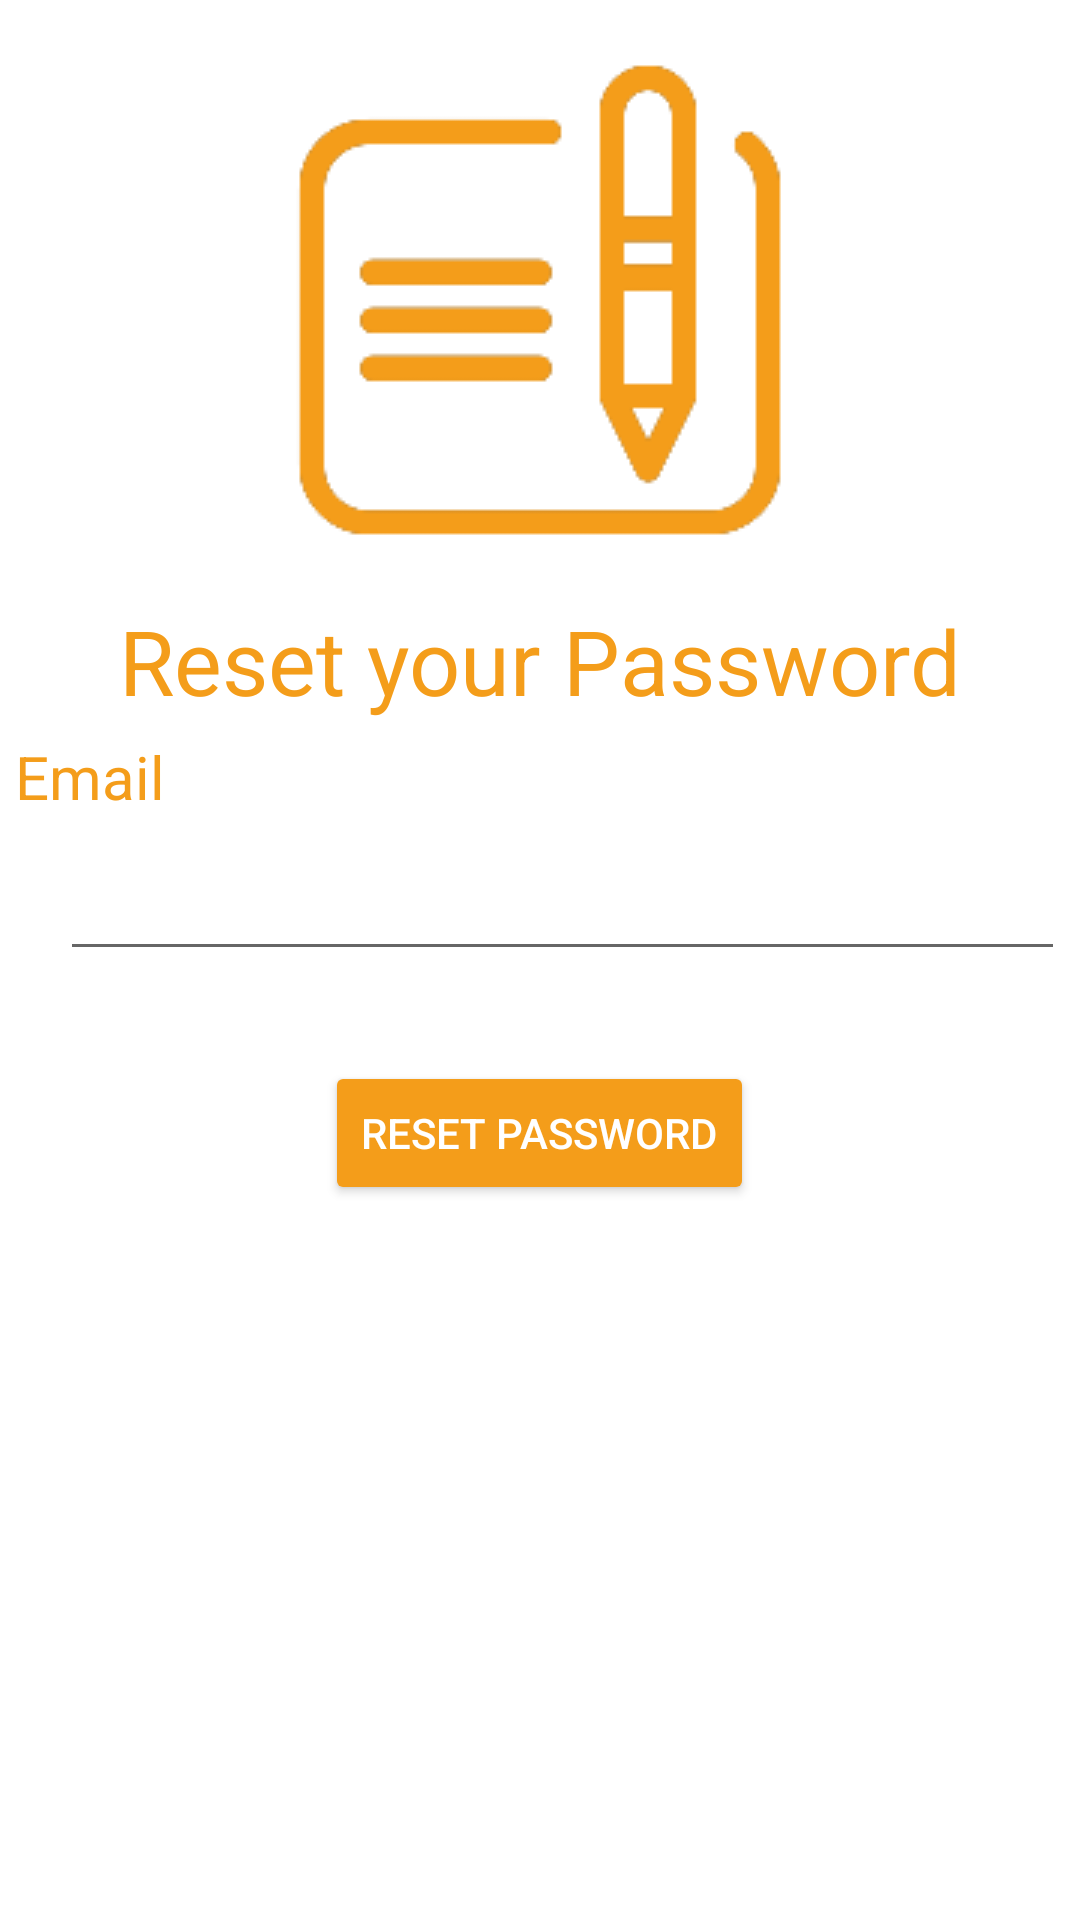

Layout XML and referenced resources for this Android screen:
<!-- AndroidManifest.xml: application theme Theme.Final_Project -->
<!-- res/layout/activity_reset_password.xml -->
<?xml version="1.0" encoding="utf-8"?>
<LinearLayout xmlns:android="http://schemas.android.com/apk/res/android"
    xmlns:app="http://schemas.android.com/apk/res-auto"
    xmlns:tools="http://schemas.android.com/tools"
    android:layout_width="match_parent"
    android:layout_height="match_parent"
    android:background="@color/white"
    android:orientation="vertical"
    tools:context=".ResetPassword">

    <ImageView
        android:id="@+id/imageView"
        android:layout_width="match_parent"
        android:layout_height="wrap_content"
        app:srcCompat="@drawable/todoorange" />

    <TextView
        android:id="@+id/textView2"
        android:layout_width="match_parent"
        android:layout_height="wrap_content"
        android:gravity="center"
        android:text="Reset your Password"
        android:textColor="@color/teal_700"
        android:textSize="30sp" />

    <TextView
        android:id="@+id/textView3"
        android:layout_width="match_parent"
        android:layout_height="wrap_content"
        android:layout_margin="5dp"
        android:text="Email"
        android:textColor="@color/teal_700"
        android:textSize="20sp" />

    <LinearLayout
        android:layout_width="match_parent"
        android:layout_height="wrap_content"
        android:orientation="horizontal">

        <ImageView
            android:id="@+id/imageView3"
            android:layout_width="wrap_content"
            android:layout_height="wrap_content"
            android:layout_marginLeft="10dp"
            android:layout_marginTop="15dp"
            android:layout_marginRight="5dp"
            app:srcCompat="@drawable/ic_baseline_email_24" />

        <EditText
            android:id="@+id/emailReset"
            android:layout_width="match_parent"
            android:layout_height="wrap_content"
            android:layout_margin="5dp"
            android:ems="10"
            android:inputType="textEmailAddress"
            android:textColor="@color/black" />
    </LinearLayout>

    <Space
        android:layout_width="match_parent"
        android:layout_height="25dp" />

    <Button
        android:id="@+id/btnResetPassword"
        android:layout_width="wrap_content"
        android:layout_height="wrap_content"
        android:layout_gravity="center"
        android:backgroundTint="@color/teal_700"
        android:text="Reset Password"
        android:textColor="@color/white" />

</LinearLayout>
<!-- resources referenced by this layout -->
<resources>
  <color name="black">#FF000000</color>
  <color name="teal_700">#f49d1a</color>
  <color name="white">#FFFFFFFF</color>
  <!-- drawable todoorange: png bitmap (drawable, 3531 bytes) -->
  <style name="Theme.Final_Project" parent="Theme.MaterialComponents.DayNight.DarkActionBar">
          
          <item name="colorPrimary">@color/teal_700</item>
          <item name="colorPrimaryVariant">@color/teal_700</item>
          <item name="colorOnPrimary">#000</item>
          
          <item name="colorSecondary">@color/teal_200</item>
          <item name="colorSecondaryVariant">@color/teal_700</item>
          <item name="colorOnSecondary">@color/black</item>
          
          <item name="android:statusBarColor">@color/teal_700</item>
          
  
  
      </style>
  <color name="teal_200">#f49d1a</color>
</resources>
